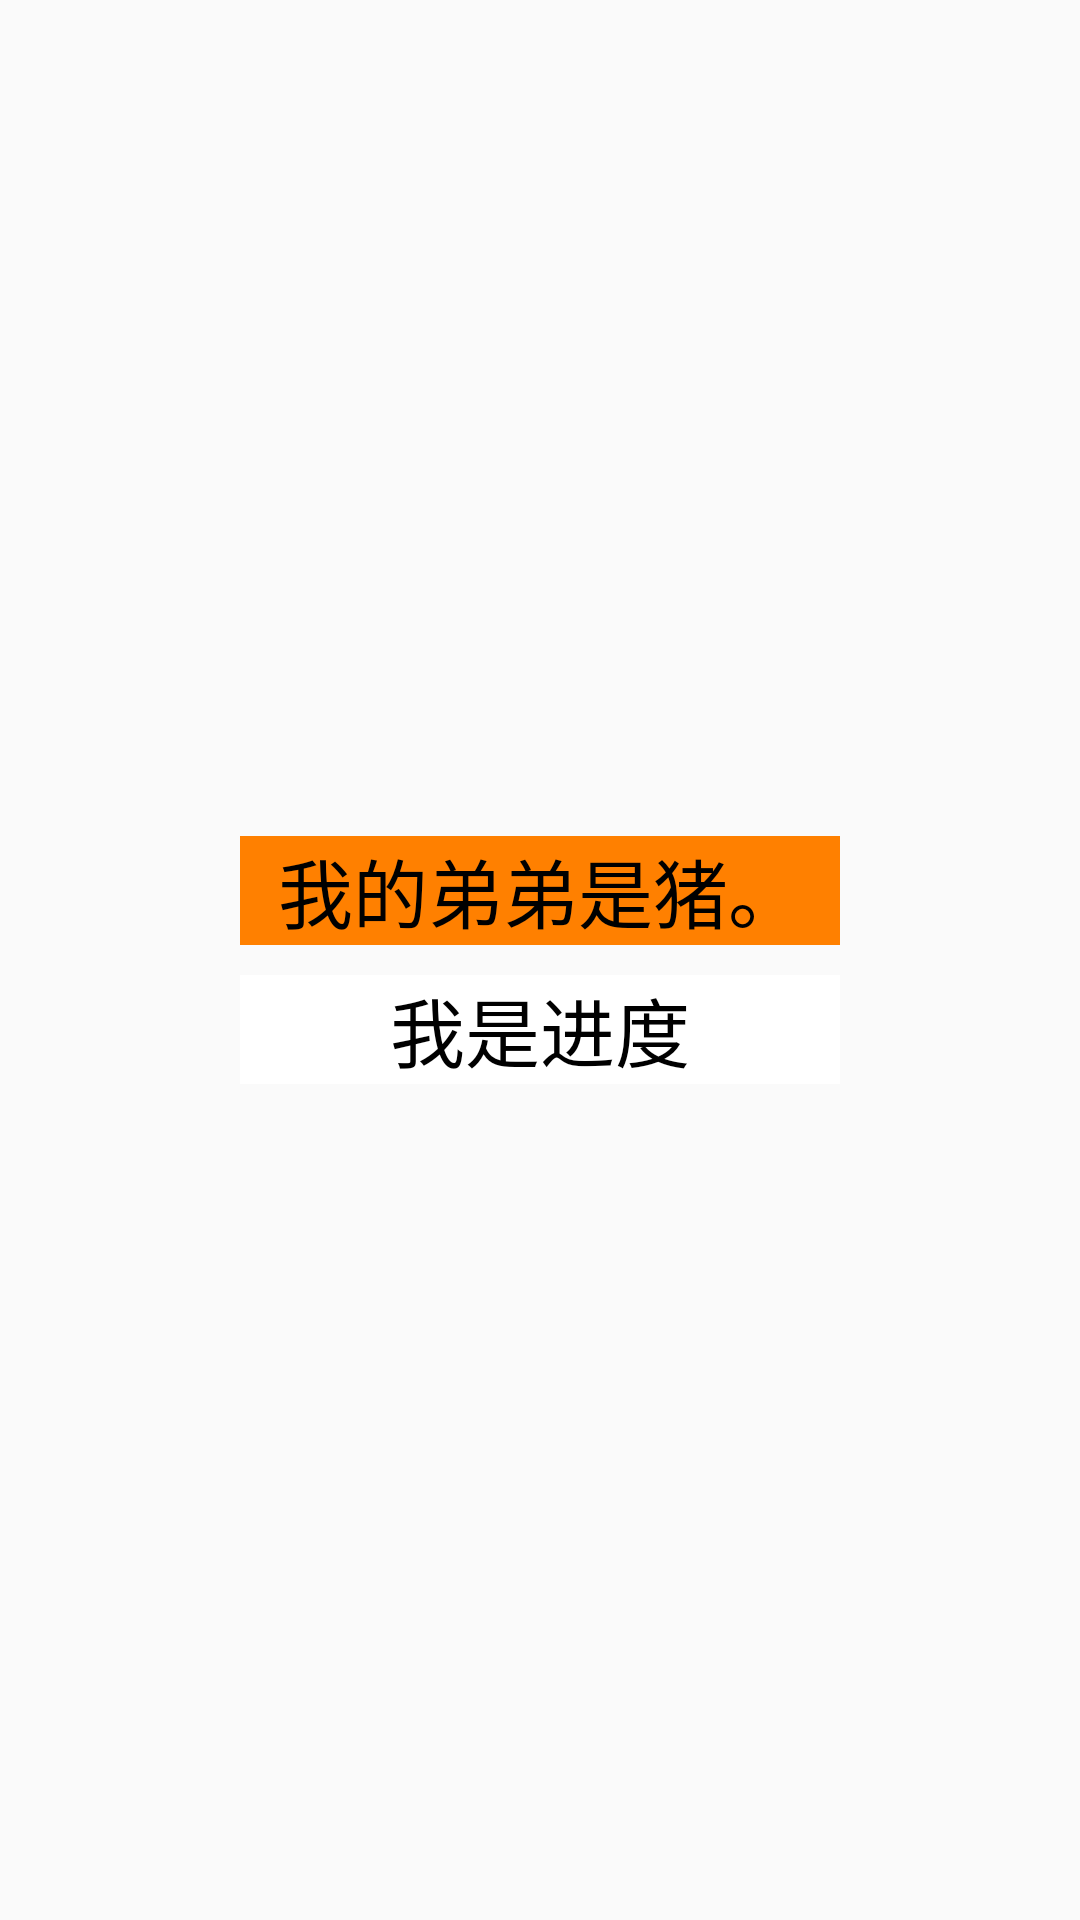

Produce the Android XML layout that renders to this screen, including the resource entries it uses.
<!-- AndroidManifest.xml: application theme Theme.AppCompat.DayNight -->
<!-- res/layout/activity_animation.xml -->
<?xml version="1.0" encoding="utf-8"?>
<LinearLayout xmlns:android="http://schemas.android.com/apk/res/android"
    xmlns:app="http://schemas.android.com/apk/res-auto"
    xmlns:tools="http://schemas.android.com/tools"
    android:layout_width="match_parent"
    android:layout_height="match_parent"
    android:gravity="center"
    android:orientation="vertical"
    android:padding="10dp"
    tools:context=".AnimationActivity">

    <TextView
        android:id="@+id/tv_1"
        android:layout_width="200dp"
        android:layout_height="wrap_content"
        android:background="@color/orange"
        android:gravity="center"
        android:text="我的弟弟是猪。"
        android:textColor="@color/black"
        android:textSize="25sp" />

    <TextView
        android:id="@+id/tv_value"
        android:layout_width="200dp"
        android:layout_height="wrap_content"
        android:layout_marginTop="10dp"
        android:background="@color/white"
        android:gravity="center"
        android:text="我是进度"
        android:textColor="@color/black"
        android:textSize="25sp" />
</LinearLayout>
<!-- resources referenced by this layout -->
<resources>
  <color name="black">#FF000000</color>
  <color name="orange">#FF8000</color>
  <color name="white">#FFFFFFFF</color>
</resources>
